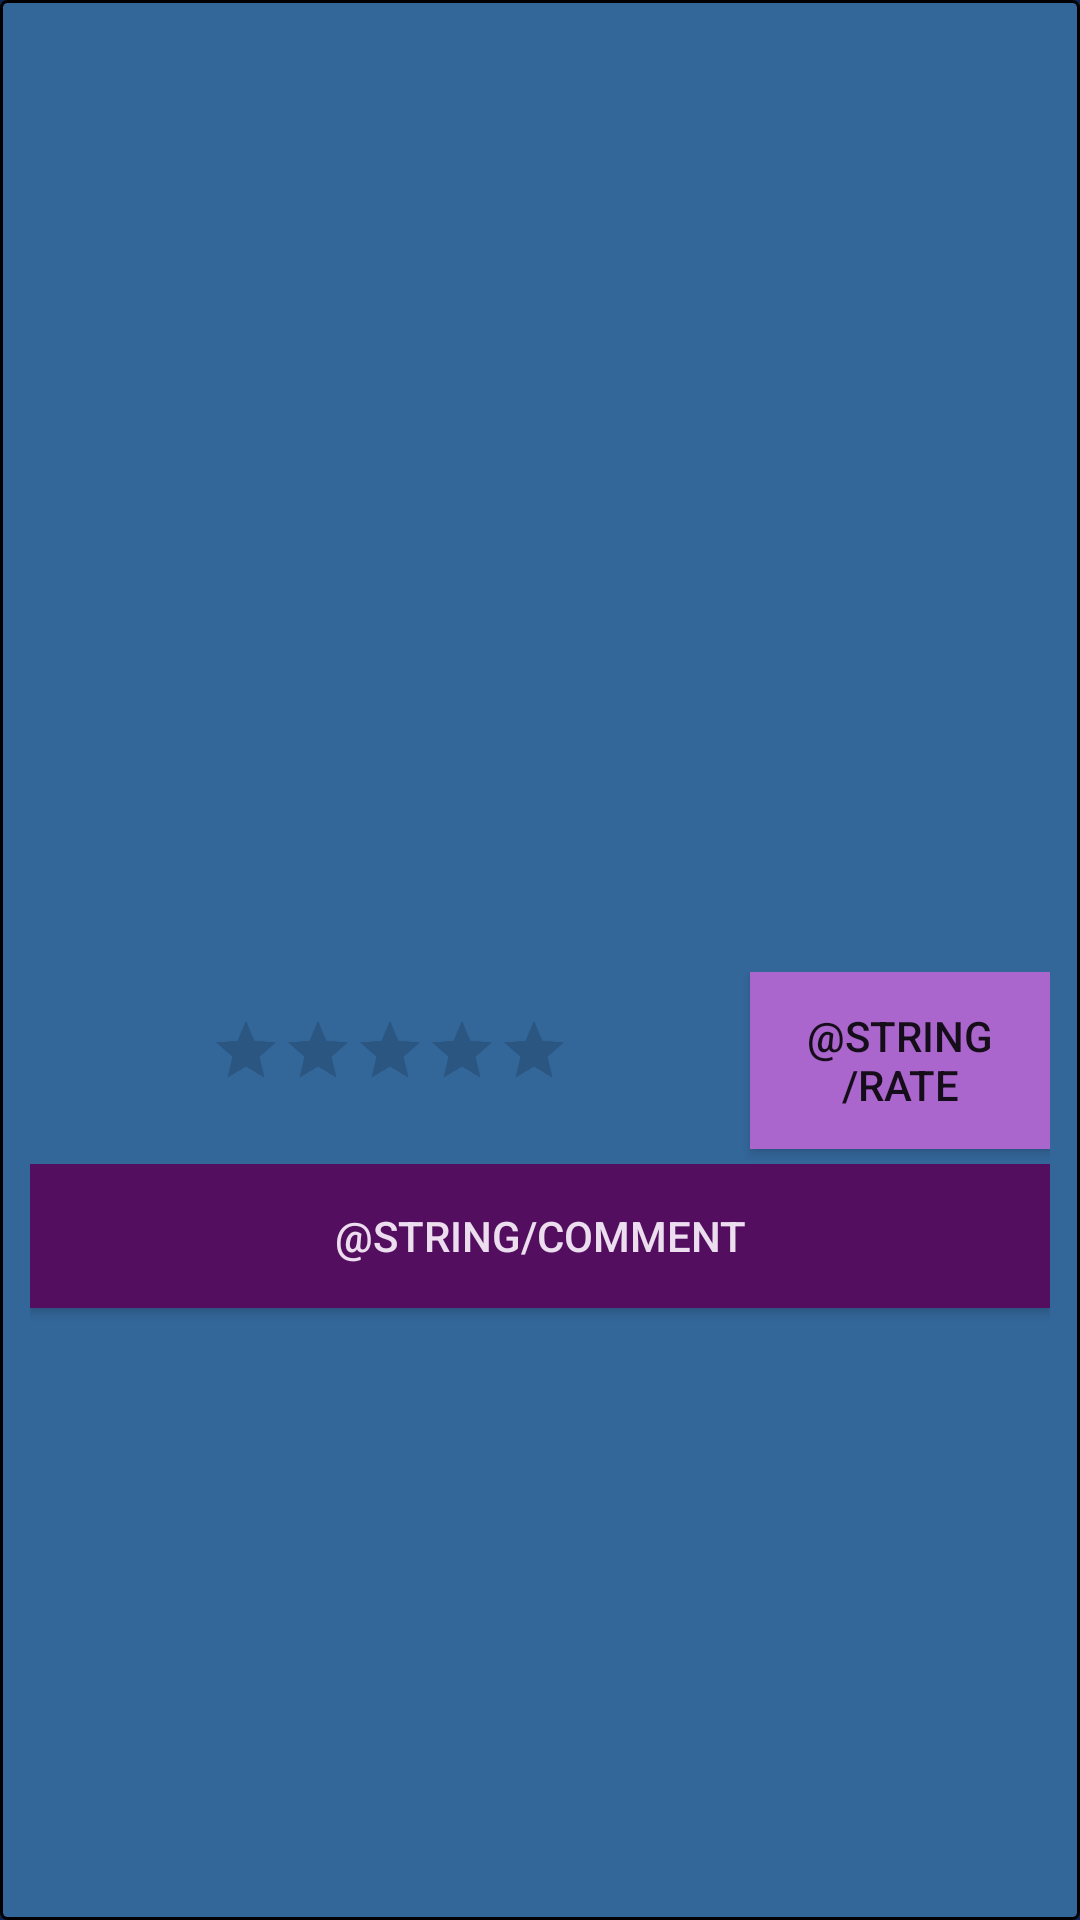

Layout XML and referenced resources for this Android screen:
<!-- AndroidManifest.xml: application theme AppTheme -->
<!-- res/layout/activity_postlist.xml -->
<?xml version="1.0" encoding="utf-8"?>
<LinearLayout xmlns:android="http://schemas.android.com/apk/res/android"
    xmlns:tools="http://schemas.android.com/tools"
    android:layout_width="match_parent"
    android:layout_height="match_parent"
    android:layout_marginTop="10dp"
    android:background="@drawable/post_row_background"
    android:orientation="vertical">

    <TextView
        android:id="@+id/postID"
        android:layout_width="match_parent"
        android:layout_height="wrap_content"
        android:text="TextView"
        android:visibility="invisible" />

    <TextView
        android:id="@+id/userID"
        android:layout_width="match_parent"
        android:layout_height="wrap_content"
        android:text="TextView"
        android:visibility="invisible" />

    <TextView
        android:id="@+id/username"
        android:layout_width="match_parent"
        android:layout_height="wrap_content"
        android:padding="15dp"
        android:textSize="10pt"
        android:textStyle="bold"/>

    <TextView
        android:id="@+id/placeName"
        android:layout_width="match_parent"
        android:layout_height="wrap_content"
        android:padding="15dp"
        android:textSize="9pt"
        android:textStyle="bold"/>

    <TextView
        android:id="@+id/budget"
        android:layout_width="match_parent"
        android:layout_height="wrap_content"
        android:padding="15dp"
        android:textSize="9pt"/>

    <TextView
        android:id="@+id/duration"
        android:layout_width="match_parent"
        android:layout_height="wrap_content"
        android:padding="15dp"
        android:textSize="9pt"/>

    <TextView
        android:id="@+id/place"
        android:layout_width="match_parent"
        android:layout_height="wrap_content"
        android:padding="15dp"
        android:textSize="9pt"/>

    <LinearLayout
        android:layout_width="match_parent"
        android:layout_height="wrap_content"
        android:orientation="horizontal">

        <RatingBar
            android:id="@+id/ratingBar"
            android:layout_width="wrap_content"
            android:layout_height="wrap_content"
            android:clickable="false"
            android:isIndicator="true"
            android:numStars="5"
            android:scaleX="0.5"
            android:scaleY="0.5" />

        <Button
            android:id="@+id/rate"
            android:layout_width="wrap_content"
            android:layout_height="59dp"
            android:layout_marginBottom="5dp"

            android:layout_weight="1"

            android:background="@android:color/holo_purple"
            android:text="@string/rate" />

    </LinearLayout>

    <LinearLayout
        android:layout_width="match_parent"
        android:layout_height="match_parent"
        android:orientation="horizontal">

        <Button
            android:id="@+id/commment"
            android:layout_width="wrap_content"
            android:layout_height="wrap_content"
            android:layout_weight="1"
            android:text="@string/comment"
            android:background="@color/buttonColor"
            android:textColor="@color/buttonTextColor"/>
    </LinearLayout>

</LinearLayout>
<!-- resources referenced by this layout -->
<resources>
  <color name="buttonColor"> #530e60 </color>
  <color name="buttonTextColor"> #eddeef </color>
  <!-- drawable post_row_background (drawable) -->
  <shape xmlns:android="http://schemas.android.com/apk/res/android">
      <stroke android:width="1dp" android:color="#000000" />
      <solid android:color="#336699" />
      <padding android:left="10dp" android:top="7dp"
          android:right="10dp" android:bottom="7dp" />
      <corners android:radius="2dp" />
  </shape>
  <style name="AppTheme" parent="Base.Theme.AppCompat.Light.DarkActionBar">
          
          <item name="colorPrimary">@color/colorPrimary</item>
          <item name="colorPrimaryDark">@color/colorPrimaryDark</item>
          <item name="colorAccent">@color/colorAccent</item>
          <item name="android:windowBackground">@color/windowBackgroundColor </item>
      </style>
  <color name="colorPrimary">#3F51B5</color>
  <color name="colorPrimaryDark">#303F9F</color>
  <color name="colorAccent">#FF4081</color>
  <color name="windowBackgroundColor"> #0E2356 </color>
</resources>
